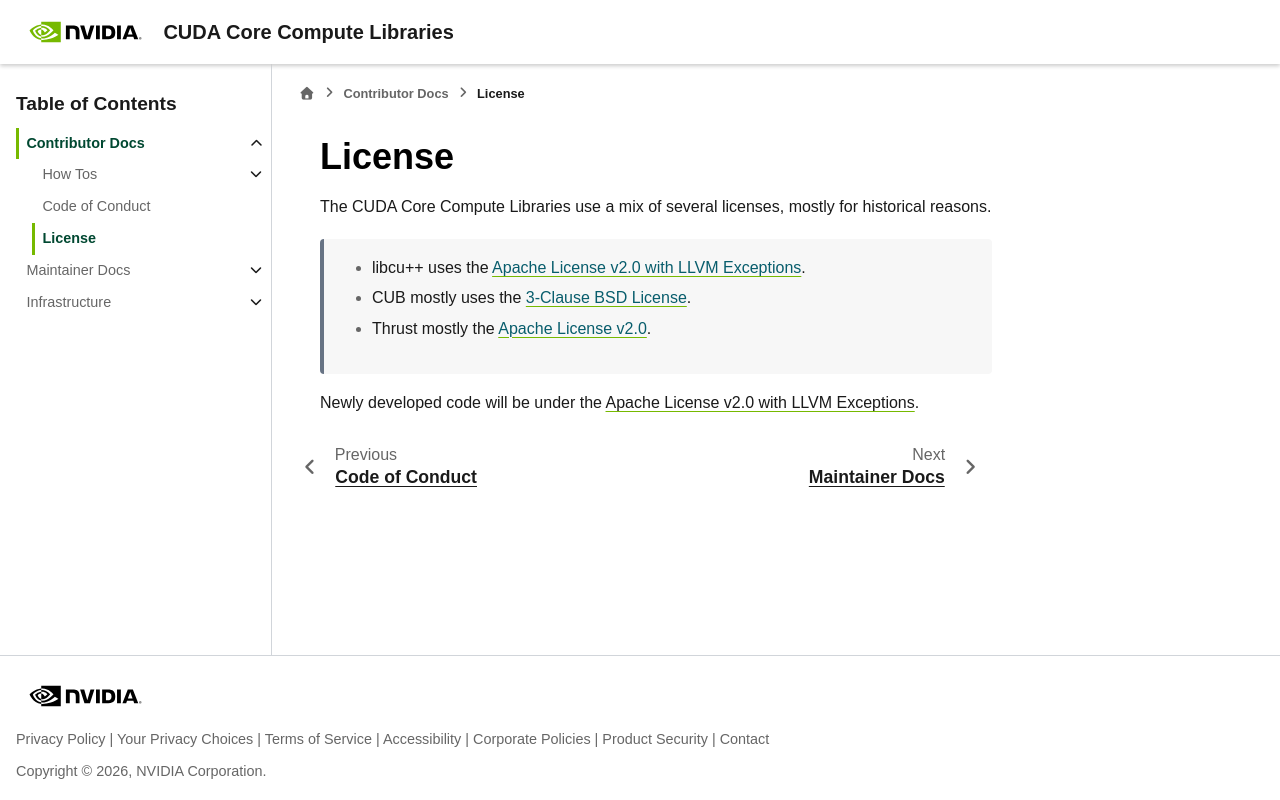

repository: sri-koundinyan/cccl · page: docs/contributors/license.html · generator: sphinx

.. _cccl-license:

License
========

The CUDA Core Compute Libraries use a mix of several licenses, mostly for historical reasons.

 - libcu++ uses the `Apache License v2.0 with LLVM Exceptions <https://llvm.org/LICENSE.txt>`_.
 - CUB mostly uses the `3-Clause BSD License <https://github.com/NVIDIA/cccl/blob/main/cub/LICENSE.TXT>`_.
 - Thrust mostly the `Apache License v2.0 <https://github.com/NVIDIA/cccl/blob/main/thrust/LICENSE>`_.

Newly developed code will be under the `Apache License v2.0 with LLVM Exceptions <https://llvm.org/LICENSE.txt>`_.
